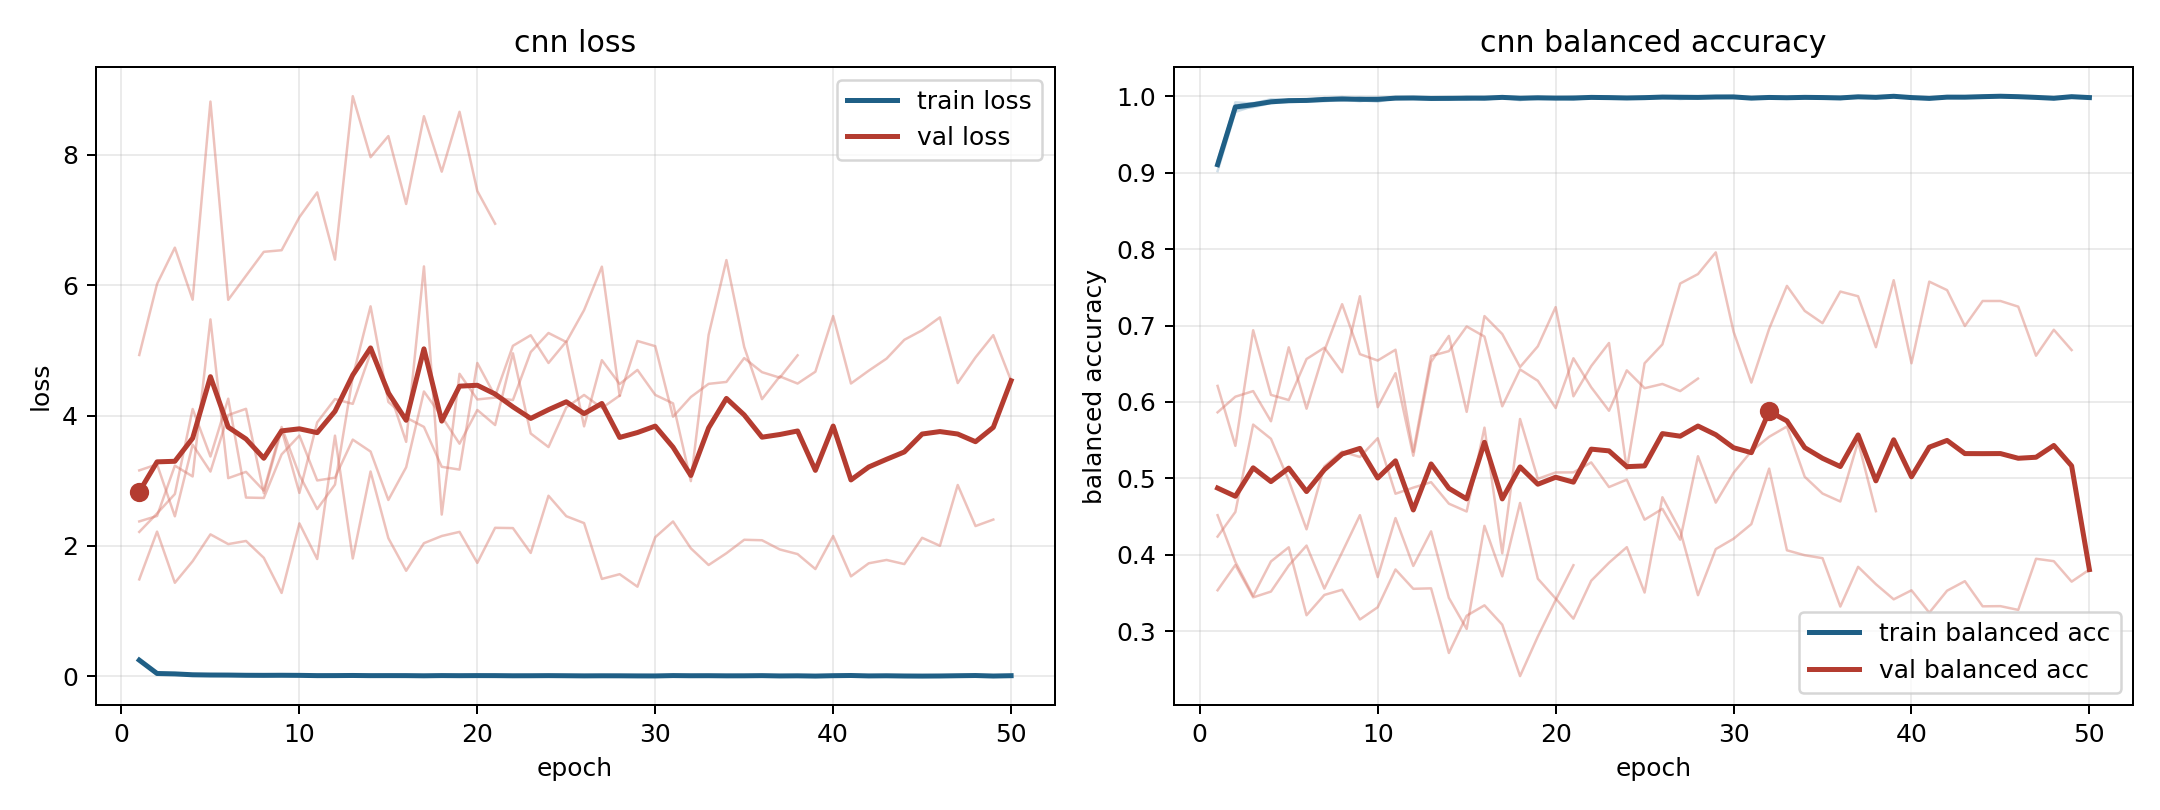

Source data for this figure (header and first rows):
model, fold, epoch, train_loss, train_balanced_accuracy, val_loss, val_balanced_accuracy
cnn, 1, 1, 0.2474, 0.9121, 3.158, 0.4238
cnn, 1, 2, 0.04512, 0.9831, 3.251, 0.4562
cnn, 1, 3, 0.03968, 0.9856, 2.453, 0.5704
cnn, 1, 4, 0.02478, 0.991, 3.553, 0.5518
cnn, 1, 5, 0.02192, 0.9921, 3.14, 0.4973
cnn, 1, 6, 0.017, 0.9932, 4.007, 0.4334
cnn, 1, 7, 0.01453, 0.9945, 4.103, 0.5157
cnn, 1, 8, 0.008374, 0.9973, 2.809, 0.535
cnn, 1, 9, 0.01707, 0.9948, 3.78, 0.528
cnn, 1, 10, 0.01847, 0.9928, 2.812, 0.5526
cnn, 1, 11, 0.006531, 0.9978, 3.895, 0.4799
cnn, 1, 12, 0.003967, 0.9986, 4.253, 0.4879
cnn, 1, 13, 0.00451, 0.9986, 4.179, 0.495
cnn, 1, 14, 0.003015, 0.9988, 4.961, 0.4669
cnn, 1, 15, 0.0085, 0.9975, 4.417, 0.4567
cnn, 1, 16, 0.01269, 0.9954, 3.596, 0.5664
cnn, 1, 17, 0.006803, 0.998, 6.289, 0.4021
cnn, 1, 18, 0.009504, 0.9965, 2.48, 0.5777
cnn, 1, 19, 0.005417, 0.9978, 4.64, 0.4994
cnn, 1, 20, 0.01102, 0.9964, 4.247, 0.5078
cnn, 1, 21, 0.01107, 0.9963, 4.275, 0.5079
cnn, 1, 22, 0.005149, 0.9987, 4.237, 0.5209
cnn, 1, 23, 0.001259, 0.9997, 4.974, 0.4887
cnn, 1, 24, 0.008663, 0.9972, 5.267, 0.4984
cnn, 1, 25, 0.008893, 0.9968, 5.128, 0.446
cnn, 1, 26, 0.002853, 0.9991, 5.618, 0.4602
cnn, 1, 27, 0.00489, 0.9994, 6.285, 0.4198
cnn, 1, 28, 0.007007, 0.9978, 4.301, 0.529
cnn, 1, 29, 0.003411, 0.9988, 5.144, 0.4683
cnn, 1, 30, 0.000538, 1.0, 5.064, 0.5073
cnn, 1, 31, 0.008069, 0.9972, 3.981, 0.5355
cnn, 1, 32, 0.008194, 0.998, 4.284, 0.5544
cnn, 1, 33, 0.005457, 0.9986, 4.486, 0.5679
cnn, 1, 34, 0.003531, 0.999, 4.516, 0.5021
cnn, 1, 35, 0.006885, 0.9968, 4.882, 0.4802
cnn, 1, 36, 0.01178, 0.9961, 4.666, 0.4697
cnn, 1, 37, 0.00178, 0.9994, 4.581, 0.548
cnn, 1, 38, 0.007721, 0.9977, 4.924, 0.4571
cnn, 2, 1, 0.2358, 0.9158, 2.374, 0.3537
cnn, 2, 2, 0.03754, 0.9883, 2.459, 0.3867
cnn, 2, 3, 0.03418, 0.99, 3.23, 0.3444
cnn, 2, 4, 0.02657, 0.9916, 3.065, 0.3519
cnn, 2, 5, 0.01437, 0.9956, 5.476, 0.386
cnn, 2, 6, 0.01441, 0.9949, 3.039, 0.4121
cnn, 2, 7, 0.007658, 0.9978, 3.135, 0.3559
cnn, 2, 8, 0.01782, 0.9941, 2.848, 0.4033
cnn, 2, 9, 0.007301, 0.9984, 3.824, 0.4519
cnn, 2, 10, 0.01302, 0.9949, 3.087, 0.3709
cnn, 2, 11, 0.005952, 0.9971, 2.565, 0.4481
cnn, 2, 12, 0.009358, 0.9973, 2.94, 0.3855
cnn, 2, 13, 0.007604, 0.9974, 4.596, 0.4307
cnn, 2, 14, 0.01041, 0.9959, 5.676, 0.3437
cnn, 2, 15, 0.008289, 0.9963, 4.209, 0.303
cnn, 2, 16, 0.006324, 0.998, 3.969, 0.4379
cnn, 2, 17, 0.002816, 0.999, 3.825, 0.3719
cnn, 2, 18, 0.004864, 0.9987, 3.213, 0.4679
cnn, 2, 19, 0.01035, 0.9966, 3.17, 0.3688
cnn, 2, 20, 0.006107, 0.9977, 4.807, 0.3428
cnn, 2, 21, 0.005662, 0.998, 4.299, 0.3165
cnn, 2, 22, 0.005283, 0.9983, 5.07, 0.3661
... 126 more rows
